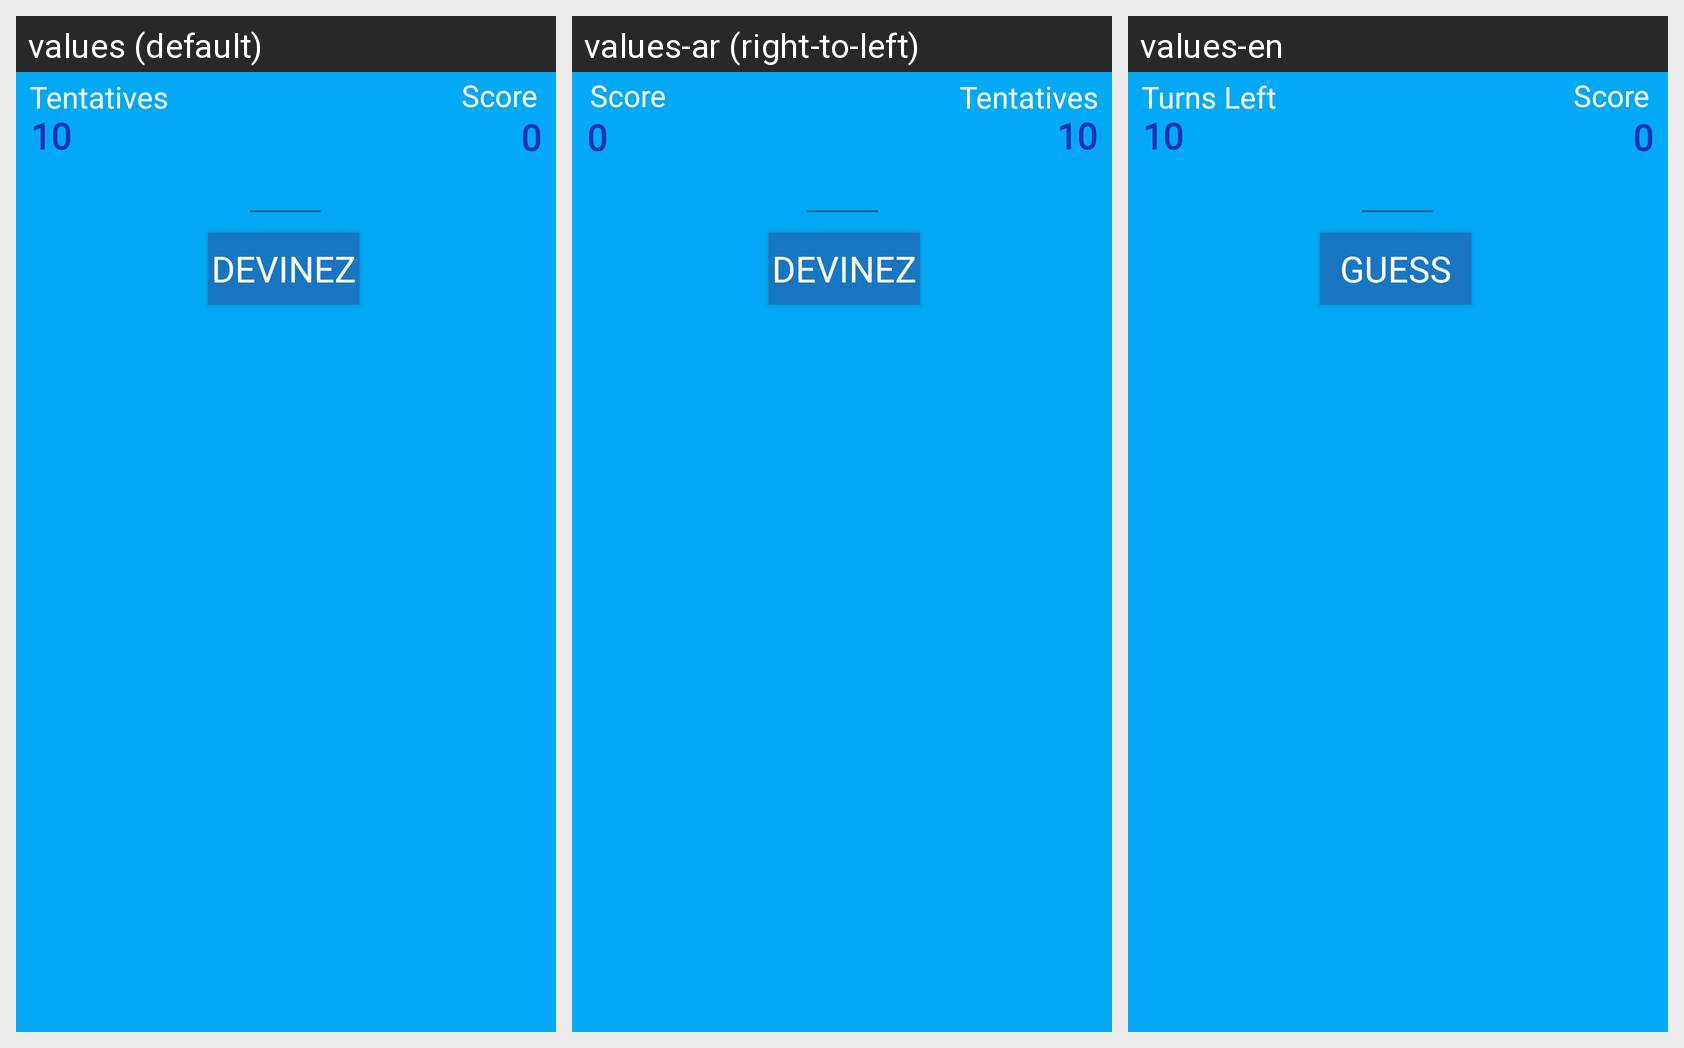

Translations of the strings shown on this Android screen, per locale in the grid:
Android screen res/layout/activity_main.xml rendered under 3 locales, left to right: values (default), values-ar (right-to-left), values-en. Device: Nexus 5 (rendered at 1080×1920; each locale shown at half size, 540×960, under a caption strip naming it); theme AppTheme.
Strings drawn on this screen, with the default value and each locale's value (text and hints the layout hard-codes, and strings that could not be matched under every locale, appear in the picture but are not listed):

Devinez
  values: Tentatives
  values-ar: Tentatives  [not translated; the default value is used]
  values-en: Turns Left

score
  values: Score
  values-ar: Score  [not translated; the default value is used]
  values-en: Score

guess
  values: Devinez
  values-ar: Devinez  [not translated; the default value is used]
  values-en: Guess
